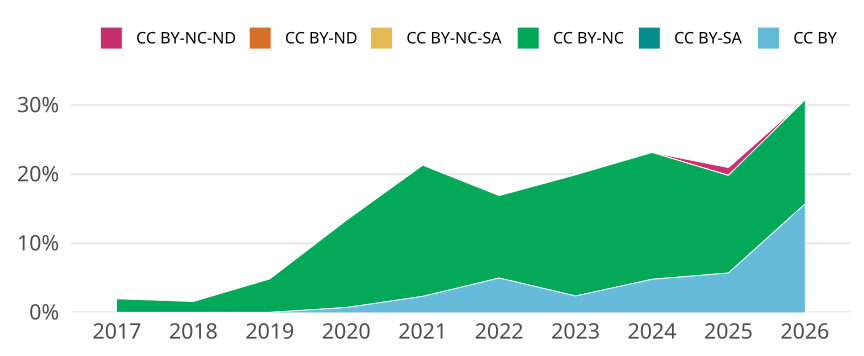

Source data for this figure (header and first rows):
cr_year, jn_all, cc, cc_total, prop
2017, 408, CC BY, 0, 0
2017, 408, CC BY-SA, 0, 0
2017, 408, CC BY-NC, 8, 0.01961
2017, 408, CC BY-NC-SA, 0, 0
2017, 408, CC BY-ND, 0, 0
2017, 408, CC BY-NC-ND, 0, 0
2018, 381, CC BY, 0, 0
2018, 381, CC BY-SA, 0, 0
2018, 381, CC BY-NC, 6, 0.01575
2018, 381, CC BY-NC-SA, 0, 0
2018, 381, CC BY-ND, 0, 0
2018, 381, CC BY-NC-ND, 0, 0
2019, 454, CC BY, 0, 0
2019, 454, CC BY-SA, 0, 0
2019, 454, CC BY-NC, 22, 0.04846
2019, 454, CC BY-NC-SA, 0, 0
2019, 454, CC BY-ND, 0, 0
2019, 454, CC BY-NC-ND, 0, 0
2020, 428, CC BY, 3, 0.007009
2020, 428, CC BY-SA, 0, 0
2020, 428, CC BY-NC, 54, 0.1262
2020, 428, CC BY-NC-SA, 0, 0
2020, 428, CC BY-ND, 0, 0
2020, 428, CC BY-NC-ND, 0, 0
2021, 432, CC BY, 10, 0.02315
2021, 432, CC BY-SA, 0, 0
2021, 432, CC BY-NC, 82, 0.1898
2021, 432, CC BY-NC-SA, 0, 0
2021, 432, CC BY-ND, 0, 0
2021, 432, CC BY-NC-ND, 0, 0
2022, 503, CC BY, 25, 0.0497
2022, 503, CC BY-SA, 0, 0
2022, 503, CC BY-NC, 60, 0.1193
2022, 503, CC BY-NC-SA, 0, 0
2022, 503, CC BY-ND, 0, 0
2022, 503, CC BY-NC-ND, 0, 0
2023, 422, CC BY, 10, 0.0237
2023, 422, CC BY-SA, 0, 0
2023, 422, CC BY-NC, 74, 0.1754
2023, 422, CC BY-NC-SA, 0, 0
2023, 422, CC BY-ND, 0, 0
2023, 422, CC BY-NC-ND, 0, 0
2024, 376, CC BY, 18, 0.04787
2024, 376, CC BY-SA, 0, 0
2024, 376, CC BY-NC, 69, 0.1835
2024, 376, CC BY-NC-SA, 0, 0
2024, 376, CC BY-ND, 0, 0
2024, 376, CC BY-NC-ND, 0, 0
2025, 439, CC BY, 25, 0.05695
2025, 439, CC BY-SA, 0, 0
2025, 439, CC BY-NC, 62, 0.1412
2025, 439, CC BY-NC-SA, 0, 0
2025, 439, CC BY-ND, 0, 0
2025, 439, CC BY-NC-ND, 5, 0.01139
2026, 166, CC BY, 26, 0.1566
2026, 166, CC BY-SA, 0, 0
2026, 166, CC BY-NC, 25, 0.1506
2026, 166, CC BY-NC-SA, 0, 0
2026, 166, CC BY-ND, 0, 0
2026, 166, CC BY-NC-ND, 0, 0
